Run: headless pygame with SDL's dummy video driver; simulated clock (each Clock.tick advances the game by its frame time, no real sleeping); random seed 0; keys injected as events and as key.get_pressed() state; no mouse input.
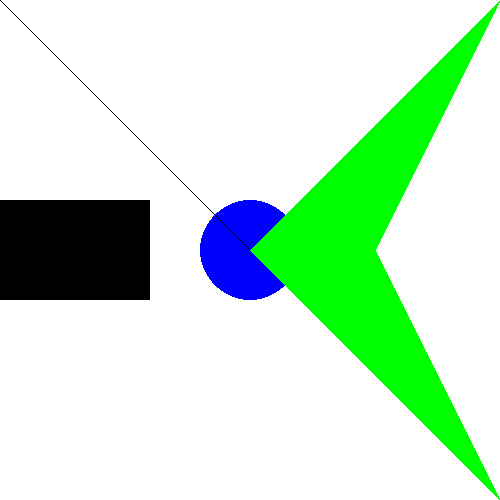
Frame 1 of 4 · flips 1–60 · no input
Frame 2 of 4 · flips 61–180 · tapped SPACE, RETURN · held RIGHT (→), D · screen unchanged from frame 1, image omitted
Frame 3 of 4 · flips 181–300 · held DOWN (↓), S · screen unchanged from frame 2, image omitted
Frame 4 of 4 · flips 301–420 · held LEFT (←), A, UP (↑), W · screen unchanged from frame 3, image omitted

The pygame program that drew these frames:

import pygame
import sys

BLACK = (0, 0, 0)
WHITE = (255, 255, 255)
RED = (255, 0, 0)
GREEN = (0, 255, 0)
BLUE = (0, 0, 255)

def draw(screen):
    # Fill background
    screen.fill(WHITE)

    pygame.draw.circle(screen, BLUE, (250, 250), 50)
    pygame.draw.rect(screen, BLACK, (0, 200, 150, 100))
    pygame.draw.line(screen, BLACK, (0, 0), (250, 250))
    pygame.draw.polygon(screen, GREEN, ((500, 0), (250, 250), (500, 500), (375, 250)))


def run_program():
    # Initialize Pygame
    pygame.init()

    # Set up the display
    screen = pygame.display.set_mode((500, 500))
    pygame.display.set_caption("Drawings!!!")

    clock = pygame.time.Clock()

    while True:
        for event in pygame.event.get():
            if event.type == pygame.QUIT:
                pygame.quit()
                sys.exit()

        draw(screen)

        pygame.display.flip()
        clock.tick(60)

run_program()
